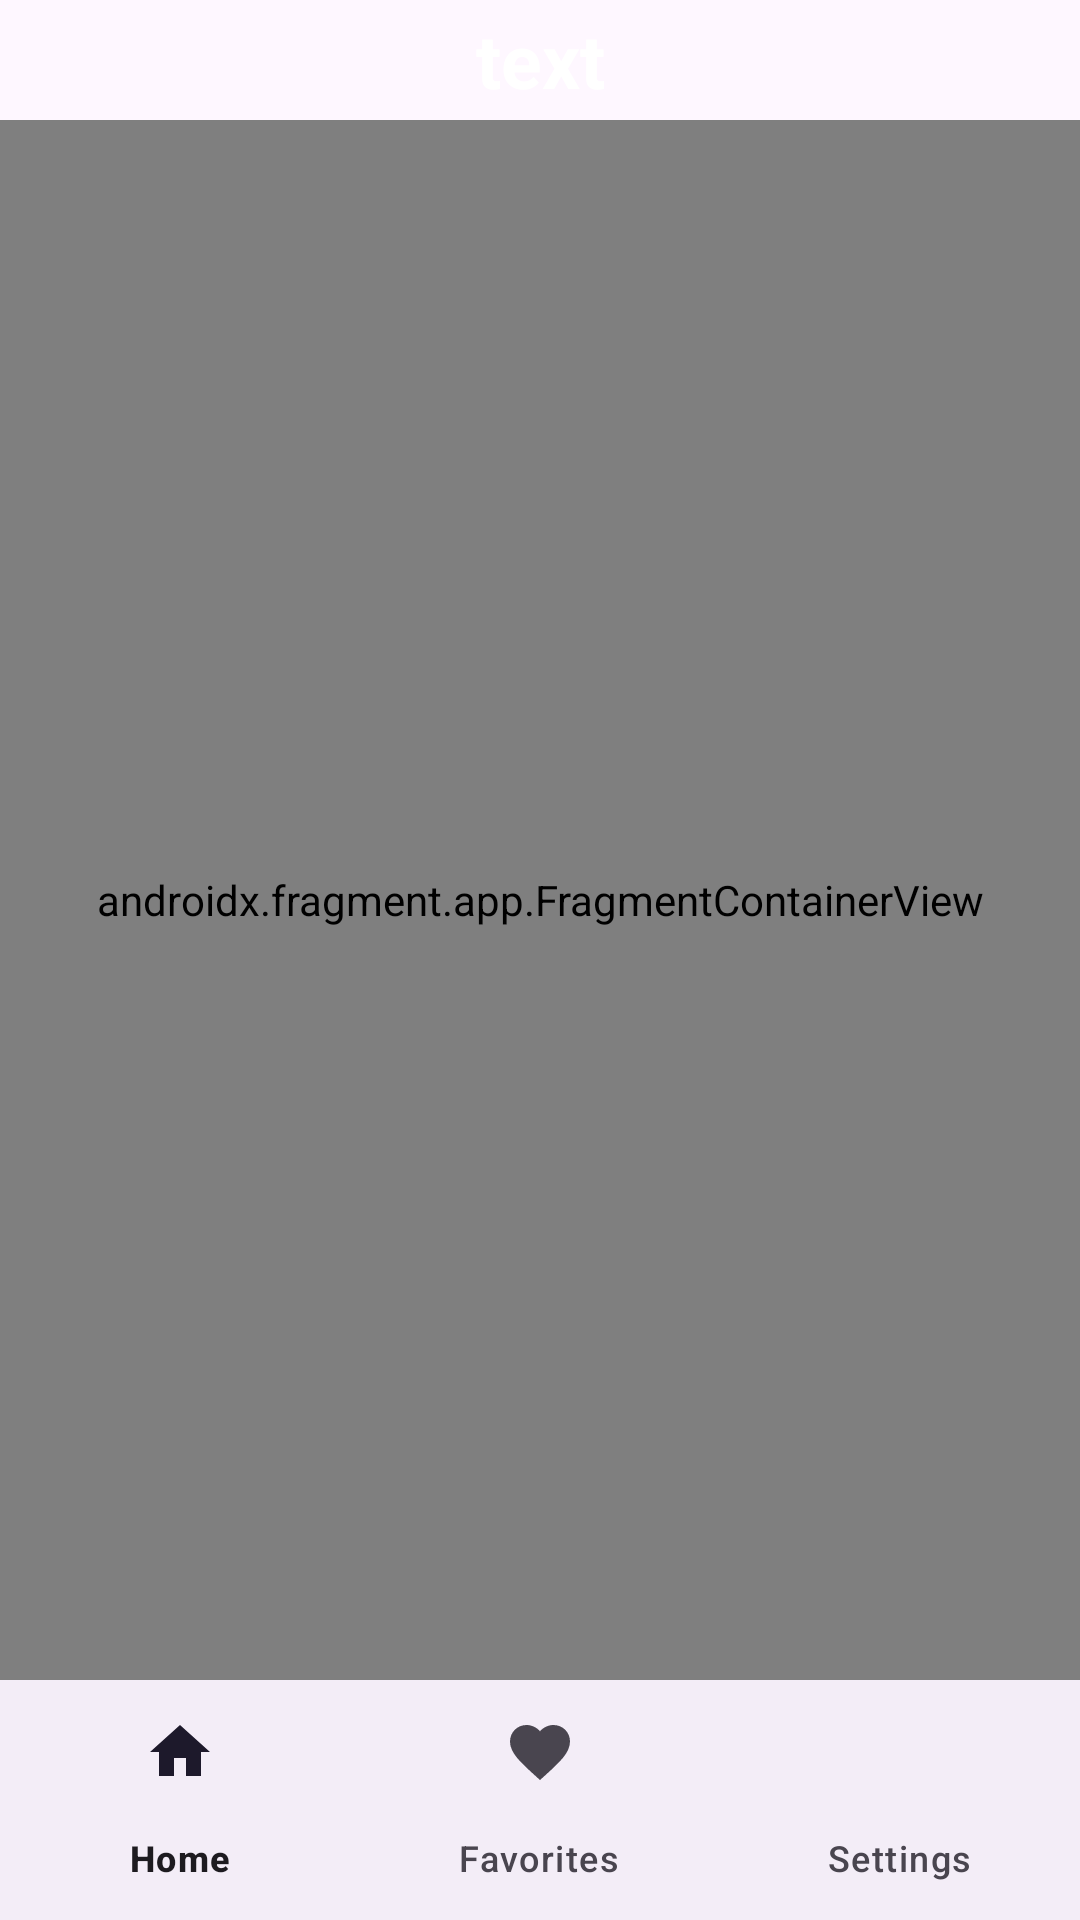

Layout XML and referenced resources for this Android screen:
<!-- AndroidManifest.xml: application theme Theme.FreeGameSphere -->
<!-- res/layout/activity_main.xml -->
<?xml version="1.0" encoding="utf-8"?>
<androidx.constraintlayout.widget.ConstraintLayout xmlns:android="http://schemas.android.com/apk/res/android"
    xmlns:app="http://schemas.android.com/apk/res-auto"
    xmlns:tools="http://schemas.android.com/tools"
    android:id="@+id/main"
    android:layout_width="match_parent"
    android:layout_height="match_parent"
    tools:context=".MainActivity">

    <com.google.android.material.appbar.MaterialToolbar
        android:id="@+id/materialToolbar"
        android:layout_width="match_parent"
        android:layout_height="40dp"
        android:background="@color/transparent"
        android:minHeight="?attr/actionBarSize"
        android:theme="?attr/actionBarTheme"
        app:contentInsetStart="0dp"
        app:layout_constraintEnd_toEndOf="parent"
        app:layout_constraintStart_toStartOf="parent"
        app:layout_constraintTop_toTopOf="parent">

        <LinearLayout
            android:layout_width="match_parent"
            android:layout_height="match_parent"
            android:gravity="center"
            android:orientation="horizontal"
            tools:layout_editor_absoluteX="16dp"
            tools:layout_editor_absoluteY="22dp">

            <TextView
                android:id="@+id/toolbar_title"
                android:layout_width="wrap_content"
                android:layout_height="wrap_content"
                android:layout_gravity="center"
                android:layout_weight="1"
                android:gravity="center"
                android:text="text"
                android:textColor="@color/white"
                android:textSize="25sp"
                android:textStyle="bold" />

        </LinearLayout>
    </com.google.android.material.appbar.MaterialToolbar>

    <androidx.fragment.app.FragmentContainerView
        android:id="@+id/fragmentContainerView2"
        android:name="androidx.navigation.fragment.NavHostFragment"
        android:layout_width="match_parent"
        android:layout_height="0dp"
        app:defaultNavHost="true"
        app:layout_constraintBottom_toTopOf="@+id/bottomNavigationView"
        app:layout_constraintEnd_toEndOf="parent"
        app:layout_constraintStart_toStartOf="parent"
        app:layout_constraintTop_toBottomOf="@+id/materialToolbar"
        app:navGraph="@navigation/nav_graph" />

    <com.google.android.material.bottomnavigation.BottomNavigationView
        android:id="@+id/bottomNavigationView"
        android:layout_width="match_parent"
        android:layout_height="wrap_content"
        app:layout_constraintBottom_toBottomOf="parent"
        app:layout_constraintEnd_toEndOf="parent"
        app:layout_constraintStart_toStartOf="parent"
        app:menu="@menu/bottom_nav"
        app:labelVisibilityMode="labeled"
        />

</androidx.constraintlayout.widget.ConstraintLayout>
<!-- resources referenced by this layout -->
<resources>
  <color name="transparent">#00FFFFFF</color>
  <color name="white">#FFFFFFFF</color>
  <style name="Theme.FreeGameSphere" parent="Base.Theme.FreeGameSphere" />
  <style name="Base.Theme.FreeGameSphere" parent="Theme.Material3.DayNight.NoActionBar">
          
          
      </style>
</resources>
